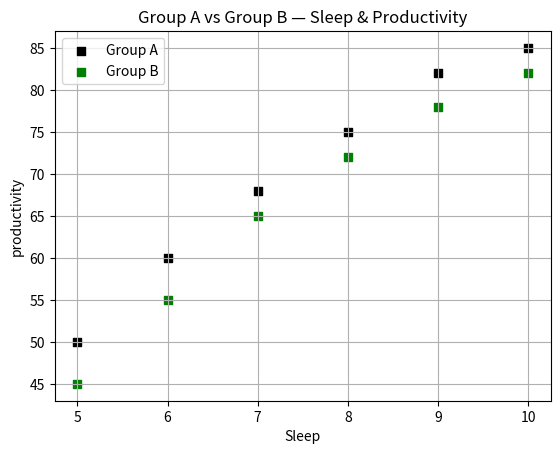

The matplotlib source for this figure:
import numpy as np
import matplotlib.pyplot as plt
sleep_A = [5, 6, 7, 8, 9, 10]
productivity_A = [50, 60, 68, 75, 82, 85]
plt.scatter(sleep_A , productivity_A , marker= 's' , label = "Group A" , color = "black")

sleep_B = [5, 6, 7, 8, 9, 10]
productivity_B = [45, 55, 65, 72, 78, 82]
plt.scatter(sleep_B , productivity_B , marker= 's' , label = "Group B" , color = "green")
plt.title("Group A vs Group B — Sleep & Productivity")
plt.xlabel("Sleep")
plt.ylabel("productivity")
plt.grid(True)
plt.legend()
plt.show()
